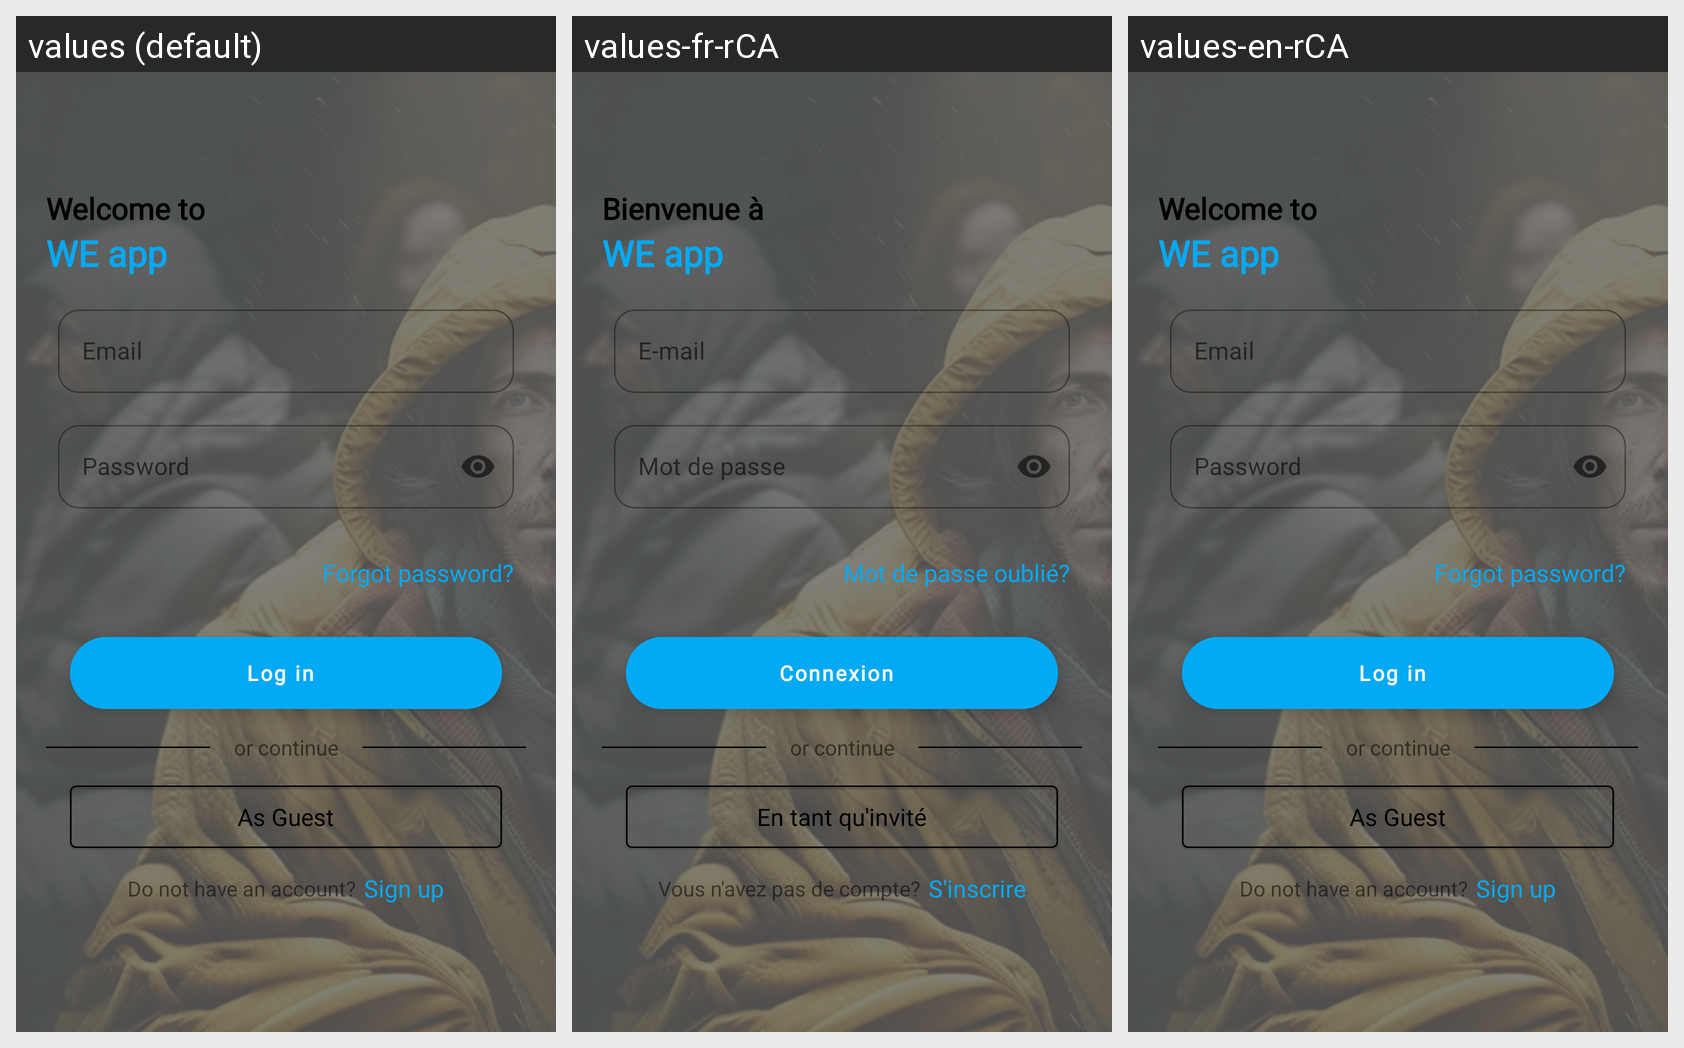

This grid shows one Android layout under several languages. Give, for every string resource on the screen, its name, the default text and each shown locale's text.
Android screen res/layout/activity_login.xml rendered under 3 locales, left to right: values (default), values-fr-rCA, values-en-rCA. Device: Nexus 5 (rendered at 1080×1920; each locale shown at half size, 540×960, under a caption strip naming it); theme Theme.WEApplication.
Strings drawn on this screen, with the default value and each locale's value (text and hints the layout hard-codes, and strings that could not be matched under every locale, appear in the picture but are not listed):

text_login_welcome
  values: Welcome to
  values-fr-rCA: Bienvenue à
  values-en-rCA: Welcome to

email
  values: Email
  values-fr-rCA: E-mail
  values-en-rCA: Email

password
  values: Password
  values-fr-rCA: Mot de passe
  values-en-rCA: Password

text_forgot
  values: Forgot password?
  values-fr-rCA: Mot de passe oublié?
  values-en-rCA: Forgot password?

text_log_in_button
  values: Log in
  values-fr-rCA: Connexion
  values-en-rCA: Log in

text_as_guest_button
  values: As Guest
  values-fr-rCA: En tant qu'invité
  values-en-rCA: As Guest

text_login_question
  values: Do not have an account?
  values-fr-rCA: Vous n'avez pas de compte?
  values-en-rCA: Do not have an account?

text_sign_up
  values: Sign up
  values-fr-rCA: S'inscrire
  values-en-rCA: Sign up
